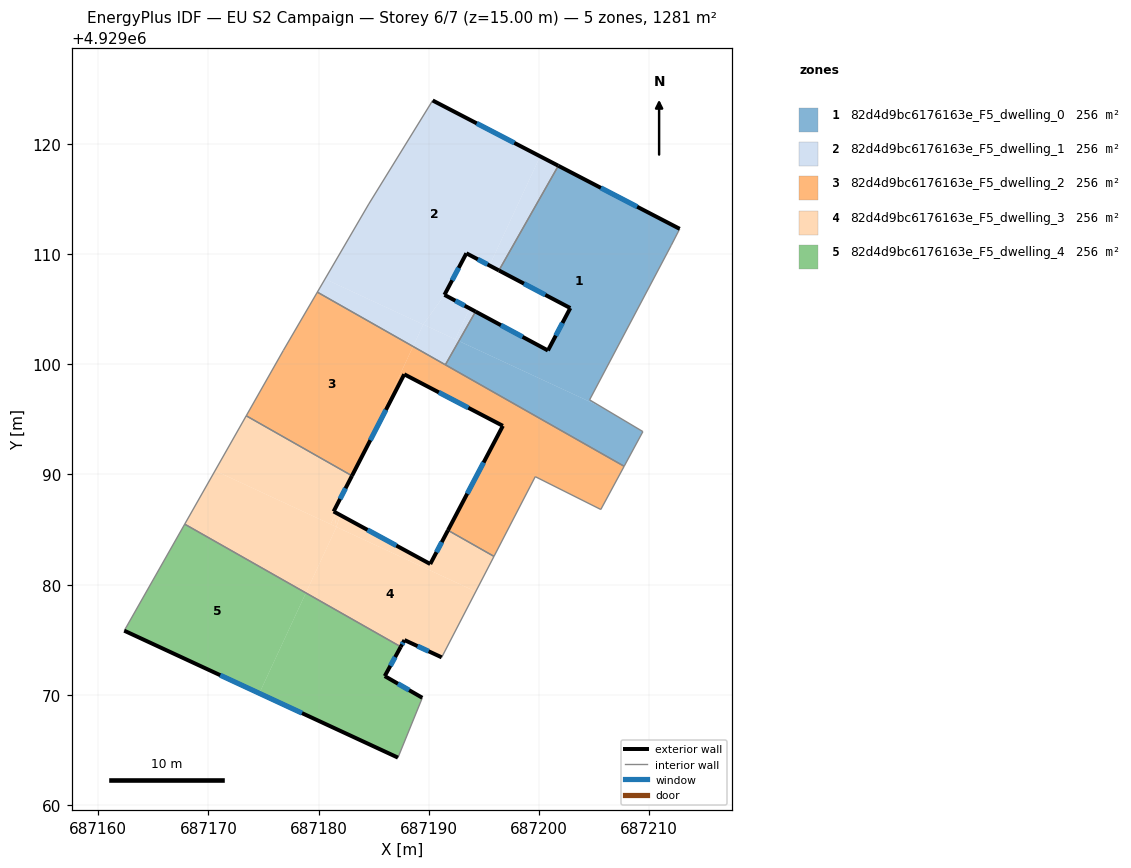
=== STOREY PLAN SPEC (per zone: floor XY polygon, exterior-wall plan segments, windows/doors) ===
zone 1: 82d4d9bc6176163e_F5_dwelling_0  (256.2 m²)
  floor: (687212.78, 4929112.29) (687212.02, 4929110.81) (687204.60, 4929096.77) (687205.83, 4929096.04) (687192.73, 4929102.11) (687194.25, 4929104.79) (687200.82, 4929101.25) (687202.85, 4929105.10) (687196.37, 4929108.52) (687201.76, 4929118.02)
  floor: (687205.83, 4929096.04) (687209.44, 4929093.89) (687207.73, 4929090.74) (687191.51, 4929099.95) (687192.73, 4929102.11)
  exterior wall: (687200.82, 4929101.25) – (687194.25, 4929104.79)  [7.5 m]
    window: (687198.51, 4929102.49) – (687196.55, 4929103.55)  [2.0 m²]
  exterior wall: (687202.85, 4929105.10) – (687200.82, 4929101.25)  [4.4 m]
    window: (687202.13, 4929103.75) – (687201.53, 4929102.60)  [1.2 m²]
  exterior wall: (687196.37, 4929108.52) – (687202.85, 4929105.10)  [7.3 m]
    window: (687198.64, 4929107.32) – (687200.57, 4929106.30)  [2.0 m²]
  exterior wall: (687212.78, 4929112.29) – (687201.76, 4929118.02)  [12.4 m]
    window: (687208.91, 4929114.30) – (687205.62, 4929116.01)  [3.3 m²]
  interior walls: 7
zone 2: 82d4d9bc6176163e_F5_dwelling_1  (256.2 m²)
  floor: (687194.25, 4929104.79) (687192.73, 4929102.11) (687192.41, 4929102.26) (687193.71, 4929105.07)
  floor: (687201.76, 4929118.02) (687196.37, 4929108.52) (687195.52, 4929108.97) (687200.11, 4929118.87)
  floor: (687200.11, 4929118.87) (687195.52, 4929108.97) (687193.42, 4929110.07) (687191.43, 4929106.30) (687189.50, 4929103.61) (687180.59, 4929107.75) (687184.56, 4929114.54) (687190.36, 4929123.94)
  floor: (687189.50, 4929103.61) (687188.58, 4929101.62) (687179.89, 4929106.55) (687180.59, 4929107.75)
  floor: (687192.73, 4929102.11) (687191.51, 4929099.95) (687188.58, 4929101.62) (687189.50, 4929103.61)
  floor: (687193.71, 4929105.07) (687192.41, 4929102.26) (687189.50, 4929103.61) (687191.43, 4929106.30)
  exterior wall: (687193.42, 4929110.07) – (687196.37, 4929108.52)  [3.3 m]
    window: (687194.45, 4929109.53) – (687195.33, 4929109.06)  [0.9 m²]
  exterior wall: (687191.43, 4929106.30) – (687193.42, 4929110.07)  [4.3 m]
    window: (687192.12, 4929107.62) – (687192.72, 4929108.75)  [1.1 m²]
  exterior wall: (687194.25, 4929104.79) – (687191.43, 4929106.30)  [3.2 m]
    window: (687193.26, 4929105.32) – (687192.42, 4929105.77)  [0.9 m²]
  exterior wall: (687201.76, 4929118.02) – (687190.36, 4929123.94)  [12.9 m]
    window: (687197.76, 4929120.09) – (687194.35, 4929121.87)  [3.4 m²]
  interior walls: 5
zone 3: 82d4d9bc6176163e_F5_dwelling_2  (256.2 m²)
  floor: (687207.73, 4929090.74) (687205.61, 4929086.82) (687199.67, 4929089.80) (687195.92, 4929082.57) (687191.75, 4929084.94) (687196.73, 4929094.41) (687187.78, 4929099.09) (687184.04, 4929091.85) (687188.58, 4929101.62)
  floor: (687188.58, 4929101.62) (687184.04, 4929091.85) (687183.03, 4929089.88) (687173.44, 4929095.33) (687176.81, 4929101.26) (687176.84, 4929101.32) (687179.89, 4929106.55)
  exterior wall: (687196.73, 4929094.41) – (687191.74, 4929084.94)  [10.7 m]
    window: (687194.98, 4929091.09) – (687193.49, 4929088.26)  [2.9 m²]
  exterior wall: (687187.78, 4929099.09) – (687196.73, 4929094.41)  [10.1 m]
    window: (687190.91, 4929097.45) – (687193.59, 4929096.05)  [2.7 m²]
  exterior wall: (687183.03, 4929089.88) – (687187.78, 4929099.09)  [10.4 m]
    window: (687184.70, 4929093.11) – (687186.11, 4929095.86)  [2.8 m²]
  interior walls: 9
zone 4: 82d4d9bc6176163e_F5_dwelling_3  (256.2 m²)
  floor: (687195.92, 4929082.57) (687194.27, 4929079.37) (687181.63, 4929085.24) (687181.96, 4929086.32) (687190.14, 4929081.87) (687191.75, 4929084.94)
  floor: (687183.03, 4929089.88) (687181.37, 4929086.64) (687181.44, 4929086.23) (687181.09, 4929085.48) (687170.61, 4929090.35) (687173.44, 4929095.33)
  floor: (687194.27, 4929079.37) (687191.18, 4929073.40) (687187.80, 4929074.97) (687187.46, 4929074.36) (687178.85, 4929079.25) (687181.63, 4929085.24)
  floor: (687181.63, 4929085.24) (687178.85, 4929079.25) (687167.85, 4929085.49) (687170.61, 4929090.35)
  floor: (687181.44, 4929086.23) (687181.63, 4929085.24) (687181.09, 4929085.48)
  floor: (687181.58, 4929086.53) (687181.44, 4929086.23) (687181.37, 4929086.64)
  floor: (687181.96, 4929086.32) (687181.63, 4929085.24) (687181.44, 4929086.23) (687181.58, 4929086.53)
  exterior wall: (687181.37, 4929086.64) – (687183.03, 4929089.88)  [3.6 m]
    window: (687181.95, 4929087.78) – (687182.45, 4929088.75)  [1.0 m²]
  exterior wall: (687190.14, 4929081.87) – (687181.37, 4929086.64)  [10.0 m]
    window: (687187.06, 4929083.55) – (687184.44, 4929084.97)  [2.7 m²]
  exterior wall: (687191.74, 4929084.94) – (687190.14, 4929081.87)  [3.5 m]
    window: (687191.18, 4929083.86) – (687190.70, 4929082.95)  [0.9 m²]
  exterior wall: (687187.80, 4929074.97) – (687191.18, 4929073.40)  [3.7 m]
    window: (687188.98, 4929074.42) – (687189.99, 4929073.95)  [1.0 m²]
  exterior wall: (687187.46, 4929074.36) – (687187.80, 4929074.97)  [0.7 m]
    window: (687187.58, 4929074.58) – (687187.68, 4929074.76)  [0.2 m²]
  interior walls: 5
zone 5: 82d4d9bc6176163e_F5_dwelling_4  (256.2 m²)
  floor: (687187.46, 4929074.36) (687186.01, 4929071.70) (687189.42, 4929069.73) (687187.21, 4929064.30) (687174.62, 4929070.14) (687178.85, 4929079.25)
  floor: (687178.85, 4929079.25) (687174.62, 4929070.14) (687162.37, 4929075.82) (687167.85, 4929085.49)
  exterior wall: (687162.37, 4929075.82) – (687187.21, 4929064.30)  [27.4 m]
    window: (687171.08, 4929071.78) – (687178.50, 4929068.34)  [7.3 m²]
  exterior wall: (687186.01, 4929071.70) – (687187.46, 4929074.36)  [3.0 m]
    window: (687186.52, 4929072.64) – (687186.95, 4929073.43)  [0.8 m²]
  exterior wall: (687189.42, 4929069.73) – (687186.01, 4929071.70)  [3.9 m]
    window: (687188.22, 4929070.42) – (687187.20, 4929071.01)  [1.1 m²]
  interior walls: 3

=== DERIVED (storey summary) ===
Building: EU S2 Campaign
Storey: 6 of 7  (floor level z = 15.00 m)
Storey gross floor area: 1280.9 m²
Zones on this storey: 5
  - 82d4d9bc6176163e_F5_dwelling_0: floor 256.2 m²; exterior wall 31.5 m (94.6 m²); 4 window(s) 8.4 m²; WWR 8.9%
  - 82d4d9bc6176163e_F5_dwelling_1: floor 256.2 m²; exterior wall 23.7 m (71.0 m²); 4 window(s) 6.3 m²; WWR 8.9%
  - 82d4d9bc6176163e_F5_dwelling_2: floor 256.2 m²; exterior wall 31.2 m (93.5 m²); 3 window(s) 8.3 m²; WWR 8.9%
  - 82d4d9bc6176163e_F5_dwelling_3: floor 256.2 m²; exterior wall 21.5 m (64.5 m²); 5 window(s) 5.8 m²; WWR 8.9%
  - 82d4d9bc6176163e_F5_dwelling_4: floor 256.2 m²; exterior wall 34.4 m (103.1 m²); 3 window(s) 9.2 m²; WWR 8.9%
Zone adjacency (shared interzone walls):
  - 82d4d9bc6176163e_F5_dwelling_0 ↔ 82d4d9bc6176163e_F5_dwelling_1
  - 82d4d9bc6176163e_F5_dwelling_0 ↔ 82d4d9bc6176163e_F5_dwelling_2
  - 82d4d9bc6176163e_F5_dwelling_1 ↔ 82d4d9bc6176163e_F5_dwelling_2
  - 82d4d9bc6176163e_F5_dwelling_2 ↔ 82d4d9bc6176163e_F5_dwelling_3
  - 82d4d9bc6176163e_F5_dwelling_3 ↔ 82d4d9bc6176163e_F5_dwelling_4